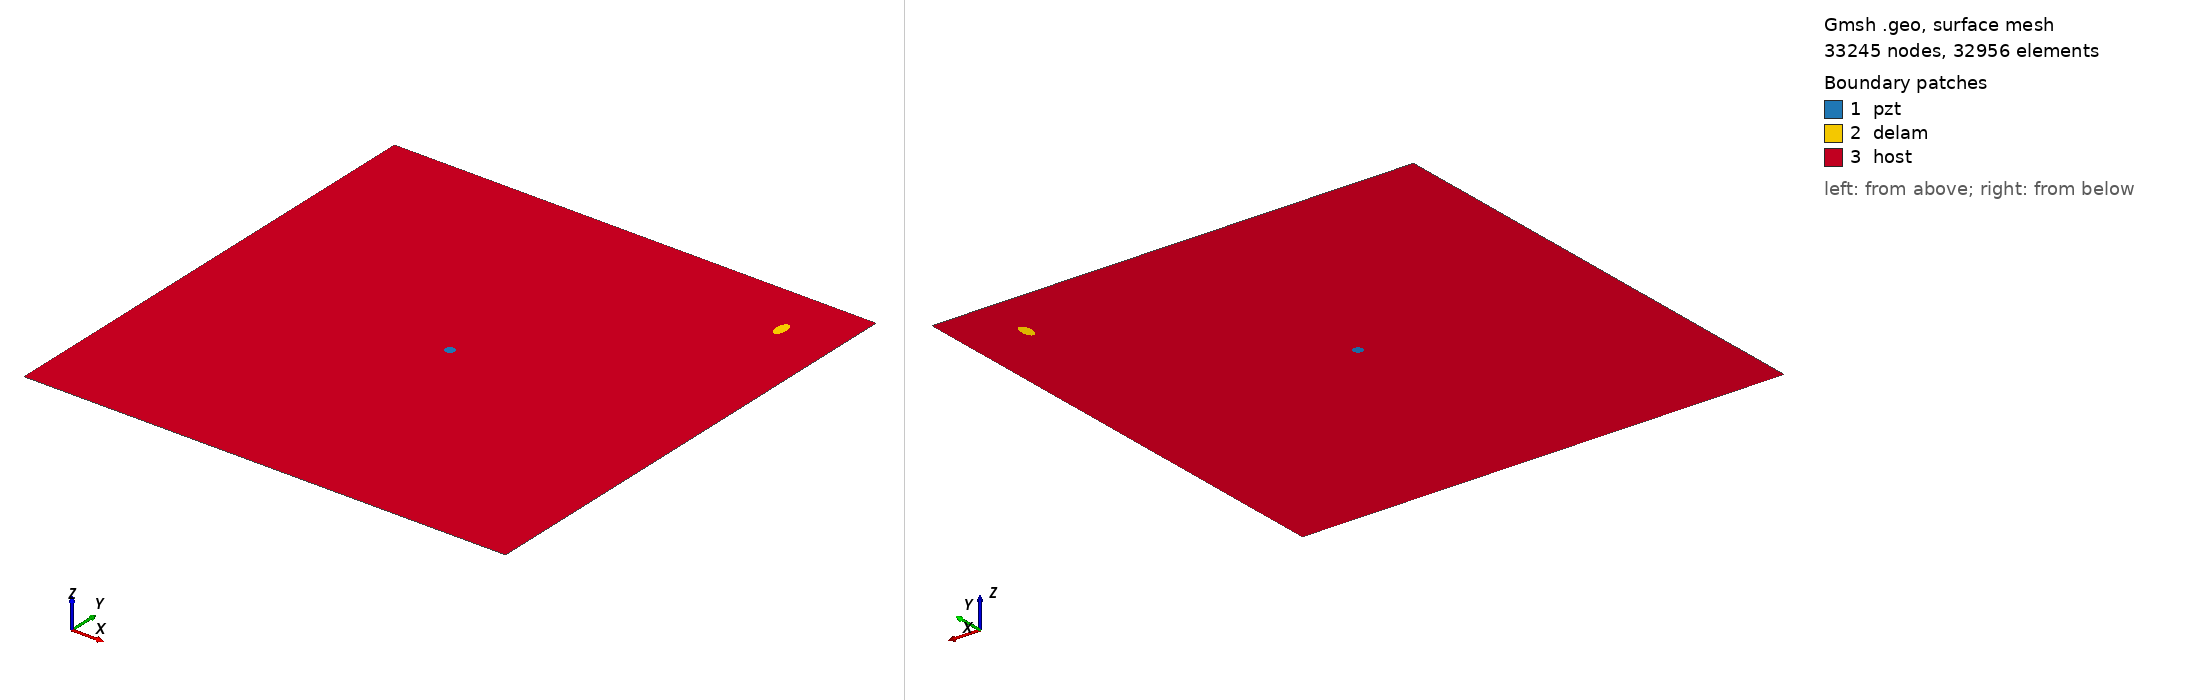

Gmsh geometry script, surface-meshed: 33245 nodes, 32956 surface elements. Boundary patches (legend numbers): 1 pzt, 2 delam, 3 host. Left view from above one corner, right view from below the opposite corner. Legend entries are the model's physical surfaces. The drawing asked Gmsh for element sizes between 1% and 20% of the model's largest extent; the script's own settings can give other sizes.

=== m2_346_delam1_position_no_89_a_10mm_b_5mm_angle_90.geo (drawn) ===
SetFactory("OpenCASCADE");
L=0.500000; 
W=0.500000; 
a=0.010000; 
b=0.005000; 
x=0.444444; 
y=0.444444; 
alpha=0.500000 *Pi; 
r=0.005000; 
xpzt=0.250000; 
ypzt=0.250000; 
//+
Point(1) = {0, 0, 0, 1.0};
//+
Point(2) = {L, 0, 0, 1.0};
//+
Point(3) = {L, W, 0, 1.0};
//+
Point(4) = {0, W, 0, 1.0};
//+
Line(1) = {1, 2};
//+
Line(2) = {2, 3};
//+
Line(3) = {3, 4};
//+
Line(4) = {4, 1};
//+
Circle(5) = {xpzt, ypzt, -0, r, 0, 2*Pi};
//+
Ellipse(6) = {x, y, -0, a, b, 0, 2*Pi};
//+
Rotate {{0, 0, 1}, {x, y, 0}, alpha} {
  Curve{6}; 
}
//+
Curve Loop(1) = {4, 1, 2, 3};
//+
Curve Loop(2) = {6};
//+
Curve Loop(3) = {5};
//+
Curve Loop(4) = {6};
//+
Curve Loop(5) = {5};
//+
Plane Surface(1) = {5};
//+
Plane Surface(2) = {4};
//+
Plane Surface(3) = {1, 2, 3};
//+
Point(9) = {xpzt, ypzt, 0, 1.0};
//+
Point{9} In Surface {1};// mesh node at centre of pzt
//+
Physical Surface("pzt") = {1};
//+
Physical Surface("delam") = {2};
//+
Physical Surface("host") = {3};

Mesh.Algorithm = 6; // Frontal
Mesh.CharacteristicLengthFactor = 0.070000;
Mesh.CharacteristicLengthMin = 0.001000;
Mesh.CharacteristicLengthMax = 0.200000;
Mesh.RecombineAll = 1; // Apply recombination algorithm
Mesh.SubdivisionAlgorithm = 1; // 1: all quadrangles
Mesh.Smoothing = 1;
